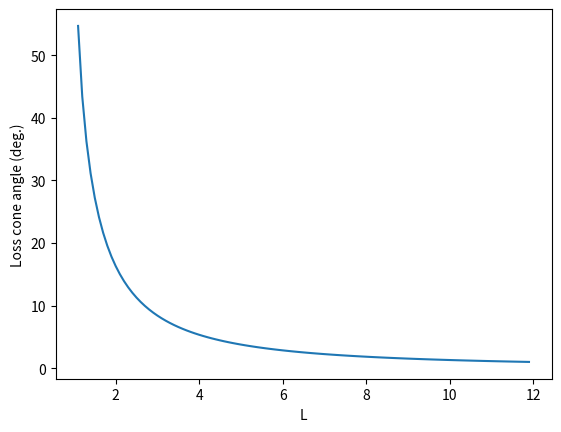

Reproduce this figure in Python.
# simple loss cone versus L vlaue plot in a dipole field
import numpy as np
import matplotlib.pyplot as plt
L = np.arange(1.1, 12, 0.1)
# [redacted]
dd = np.sqrt(L**-3*1/(np.sqrt(3*(1-(1/L))+1)))
plt.plot(L, np.rad2deg(np.arcsin(dd)))
plt.xlabel('L')
plt.ylabel('Loss cone angle (deg.)')
plt.show()
